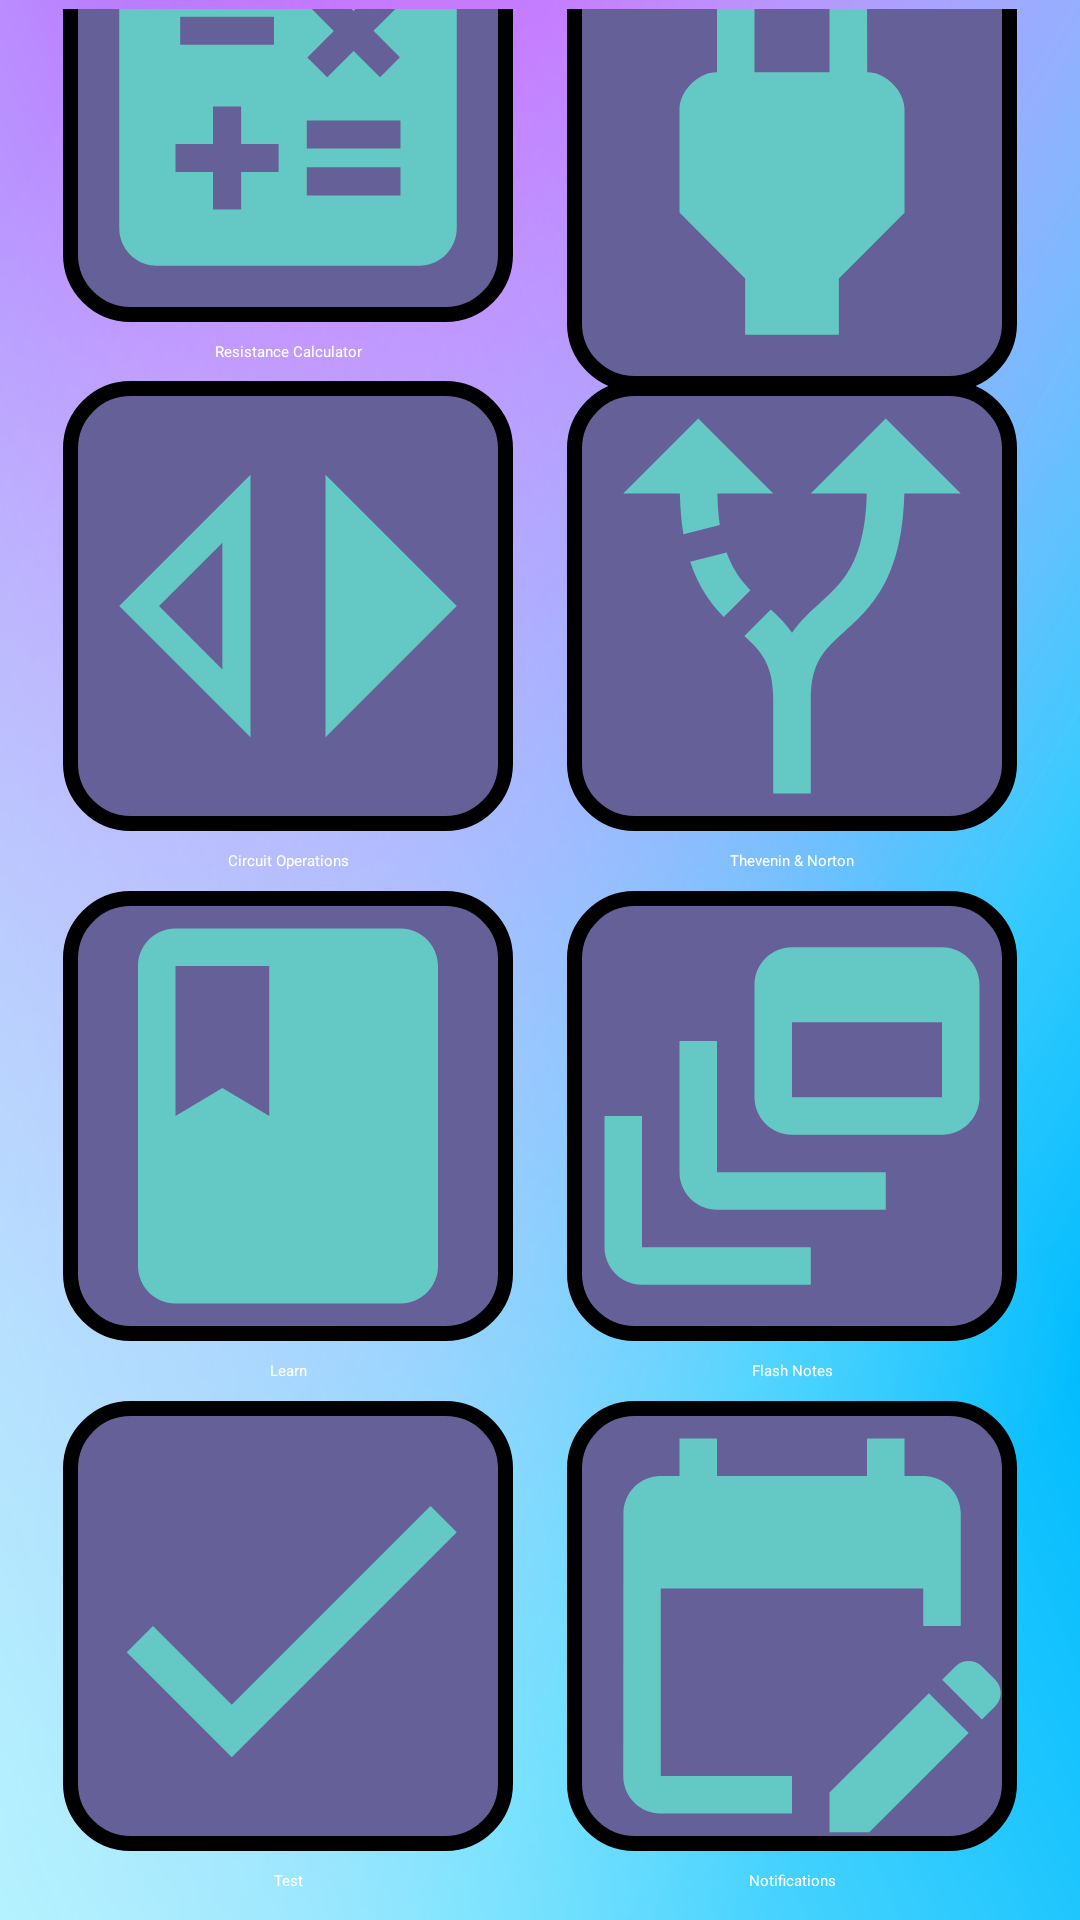

Produce the Android XML layout that renders to this screen, including the resource entries it uses.
<!-- AndroidManifest.xml: activity theme Theme.App.Starting -->
<!-- res/layout/activity_main.xml -->
<?xml version="1.0" encoding="utf-8"?>
<androidx.constraintlayout.widget.ConstraintLayout xmlns:android="http://schemas.android.com/apk/res/android"
    xmlns:app="http://schemas.android.com/apk/res-auto"
    xmlns:tools="http://schemas.android.com/tools"
    android:layout_width="match_parent"
    android:layout_height="match_parent"
    tools:context=".MainActivity"
    android:layout_gravity="center"
    android:background="@drawable/background_image"
    android:padding="3dp">


    <LinearLayout
        android:id="@+id/ll_calculator_1"
        android:layout_width="150dp"
        android:layout_height="170dp"
        android:orientation="vertical"
        android:gravity="center"
        app:layout_constraintTop_toTopOf="parent"
        app:layout_constraintBottom_toTopOf="@id/ll_calculator_3"
        app:layout_constraintStart_toStartOf="parent"
        app:layout_constraintEnd_toStartOf="@id/ll_calculator_2">

        <ImageButton
            android:id="@+id/ib_calculator_1"
            app:layout_constraintTop_toTopOf="parent"
            app:layout_constraintBottom_toTopOf="@id/ib_circuit_changer"
            app:layout_constraintStart_toStartOf="parent"
            app:layout_constraintEnd_toStartOf="@id/ib_power_calculator"
            android:layout_width="150dp"
            android:layout_height="150dp"
            android:contentDescription="First Button"
            android:src="@drawable/baseline_calculate_24"
            android:background="@drawable/basic_choice_tile"/>

        <TextView
            android:layout_width="150dp"
            android:layout_height="20dp"
            android:text="Resistance Calculator"
            android:textColor="@color/white"
            android:gravity="center"

            />

    </LinearLayout>



    <LinearLayout
        android:id="@+id/ll_calculator_2"
        android:layout_width="150dp"
        android:layout_height="170dp"
        android:orientation="vertical"
        android:gravity="center"
        app:layout_constraintTop_toTopOf="parent"
        app:layout_constraintBottom_toTopOf="@id/ll_calculator_3"
        app:layout_constraintStart_toEndOf="@id/ll_calculator_1"
        app:layout_constraintEnd_toEndOf="parent">

        <ImageButton
            android:id="@+id/ib_power_calculator"
            android:layout_width="150dp"
            android:layout_height="150dp"
            android:background="@drawable/basic_choice_tile"
            android:contentDescription="Second Button"
            android:src="@drawable/baseline_power_24"
            app:layout_constraintBottom_toTopOf="@id/ib_current_divider"
            app:layout_constraintEnd_toEndOf="parent"
            app:layout_constraintStart_toEndOf="@id/ll_calculator_1"
            app:layout_constraintTop_toTopOf="parent" />

        <TextView
            android:layout_width="150dp"
            android:layout_height="20dp"
            android:text="Power Calculator"
            android:textColor="@color/white"
            android:gravity="center"
            />

    </LinearLayout>



    <LinearLayout
        android:id="@+id/ll_calculator_3"
        android:layout_width="150dp"
        android:layout_height="170dp"
        android:orientation="vertical"
        android:gravity="center"
        app:layout_constraintTop_toBottomOf="@id/ll_calculator_1"
        app:layout_constraintBottom_toTopOf="@id/ll_calculator_5"
        app:layout_constraintStart_toStartOf="parent"
        app:layout_constraintEnd_toStartOf="@id/ll_calculator_4">

        <ImageButton
            android:id="@+id/ib_circuit_changer"
            app:layout_constraintTop_toBottomOf="@id/ll_calculator_1"
            app:layout_constraintBottom_toTopOf="@id/ib_learning"
            app:layout_constraintStart_toStartOf="parent"
            app:layout_constraintEnd_toStartOf="@id/ib_current_divider"
            android:layout_width="150dp"
            android:layout_height="150dp"
            android:contentDescription="Third Button"
            android:src="@drawable/baseline_switch_left_24"
            android:background="@drawable/basic_choice_tile"/>

        <TextView
            android:layout_width="150dp"
            android:layout_height="20dp"
            android:text="Circuit Operations"
            android:textColor="@color/white"
            android:gravity="center"

            />

    </LinearLayout>


    <LinearLayout
        android:id="@+id/ll_calculator_4"
        android:layout_width="150dp"
        android:layout_height="170dp"
        android:orientation="vertical"
        android:gravity="center"
        app:layout_constraintTop_toBottomOf="@id/ll_calculator_1"
        app:layout_constraintBottom_toTopOf="@id/ll_calculator_5"
        app:layout_constraintStart_toEndOf="@id/ll_calculator_3"
        app:layout_constraintEnd_toEndOf="parent">

        <ImageButton
            android:id="@+id/ib_current_divider"
            android:layout_width="150dp"
            android:layout_height="150dp"
            android:background="@drawable/basic_choice_tile"
            android:contentDescription="Fourth Button"
            android:src="@drawable/baseline_alt_route_24"
            app:layout_constraintBottom_toTopOf="@id/ib_flash_notes"
            app:layout_constraintEnd_toEndOf="parent"
            app:layout_constraintStart_toEndOf="@id/ll_calculator_3"
            app:layout_constraintTop_toBottomOf="@id/ll_calculator_2" />

        <TextView
            android:layout_width="150dp"
            android:layout_height="20dp"
            android:text="Thevenin &amp; Norton"
            android:textColor="@color/white"
            android:gravity="center"

            />

    </LinearLayout>


    <LinearLayout
        android:id="@+id/ll_calculator_5"
        android:layout_width="150dp"
        android:layout_height="170dp"
        android:orientation="vertical"
        android:gravity="center"
        app:layout_constraintTop_toBottomOf="@id/ll_calculator_3"
        app:layout_constraintBottom_toTopOf="@id/ll_calculator_7"
        app:layout_constraintStart_toStartOf="parent"
        app:layout_constraintEnd_toStartOf="@+id/ll_calculator_6">

        <ImageButton
            android:id="@+id/ib_learning"
            app:layout_constraintTop_toBottomOf="@id/ll_calculator_3"
            app:layout_constraintBottom_toTopOf="@id/ib_test_main_view_button"
            app:layout_constraintStart_toStartOf="parent"
            app:layout_constraintEnd_toStartOf="@id/ib_flash_notes"
            android:layout_width="150dp"
            android:layout_height="150dp"
            android:contentDescription="Fifth Button"
            android:src="@drawable/baseline_book_24"
            android:background="@drawable/basic_choice_tile"/>
        <TextView
            android:layout_width="150dp"
            android:layout_height="20dp"
            android:text="Learn"
            android:textColor="@color/white"
            android:gravity="center"

            />

    </LinearLayout>

    <LinearLayout
        android:id="@+id/ll_calculator_6"
        android:layout_width="150dp"
        android:layout_height="170dp"
        android:orientation="vertical"
        android:gravity="center"
        app:layout_constraintTop_toBottomOf="@id/ll_calculator_4"
        app:layout_constraintBottom_toTopOf="@id/ll_calculator_8"
        app:layout_constraintStart_toEndOf="@id/ll_calculator_5"
        app:layout_constraintEnd_toEndOf="parent">

        <ImageButton
            android:id="@+id/ib_flash_notes"
            app:layout_constraintTop_toBottomOf="@id/ll_calculator_4"
            app:layout_constraintBottom_toTopOf="@id/ib_calendar_main_view_button"
            app:layout_constraintStart_toEndOf="@id/ll_calculator_5"
            app:layout_constraintEnd_toEndOf="parent"
            android:layout_width="150dp"
            android:layout_height="150dp"
            android:contentDescription="Sixth Button"
            android:src="@drawable/baseline_dynamic_feed_24"
            android:background="@drawable/basic_choice_tile"/>

        <TextView
            android:layout_width="150dp"
            android:layout_height="20dp"
            android:text="Flash Notes"
            android:textColor="@color/white"
            android:gravity="center"

            />

    </LinearLayout>

    <LinearLayout
        android:id="@+id/ll_calculator_7"
        android:layout_width="150dp"
        android:layout_height="170dp"
        android:orientation="vertical"
        android:gravity="center"
        app:layout_constraintTop_toBottomOf="@id/ll_calculator_5"
        app:layout_constraintBottom_toBottomOf="parent"
        app:layout_constraintStart_toStartOf="parent"
        app:layout_constraintEnd_toStartOf="@+id/ll_calculator_6">

        <ImageButton
            android:id="@+id/ib_test_main_view_button"
            app:layout_constraintTop_toBottomOf="@id/ll_calculator_5"
            app:layout_constraintBottom_toBottomOf="parent"
            app:layout_constraintStart_toStartOf="parent"
            app:layout_constraintEnd_toStartOf="@id/ib_calendar_main_view_button"
            android:layout_width="150dp"
            android:layout_height="150dp"
            android:contentDescription="Seventh Button"
            android:src="@drawable/baseline_done_24"
            android:background="@drawable/basic_choice_tile"/>
        <TextView
            android:layout_width="150dp"
            android:layout_height="20dp"
            android:text="Test"
            android:textColor="@color/white"
            android:gravity="center"

            />

    </LinearLayout>

    <LinearLayout
        android:id="@+id/ll_calculator_8"
        android:layout_width="150dp"
        android:layout_height="170dp"
        android:orientation="vertical"
        android:gravity="center"
        app:layout_constraintTop_toBottomOf="@id/ll_calculator_6"
        app:layout_constraintBottom_toBottomOf="parent"
        app:layout_constraintStart_toEndOf="@id/ll_calculator_5"
        app:layout_constraintEnd_toEndOf="parent">

        <ImageButton
            android:id="@+id/ib_calendar_main_view_button"
            app:layout_constraintTop_toBottomOf="@id/ll_calculator_6"
            app:layout_constraintBottom_toBottomOf="parent"
            app:layout_constraintStart_toEndOf="@id/ib_test_main_view_button"
            app:layout_constraintEnd_toEndOf="parent"
            android:layout_width="150dp"
            android:layout_height="150dp"
            android:contentDescription="Eighth Button"
            android:src="@drawable/baseline_edit_calendar_24"
            android:background="@drawable/basic_choice_tile"/>

        <TextView
            android:layout_width="150dp"
            android:layout_height="20dp"
            android:text="Notifications"
            android:textColor="@color/white"
            android:gravity="center"

            />

    </LinearLayout>


</androidx.constraintlayout.widget.ConstraintLayout>
<!-- resources referenced by this layout -->
<resources>
  <!-- drawable baseline_book_24 (drawable) -->
  <vector android:height="100dp" android:tint="#64C9C4"
      android:viewportHeight="24" android:viewportWidth="24"
      android:width="100dp" xmlns:android="http://schemas.android.com/apk/res/android">
      <path android:fillColor="@android:color/white" android:pathData="M18,2H6c-1.1,0 -2,0.9 -2,2v16c0,1.1 0.9,2 2,2h12c1.1,0 2,-0.9 2,-2V4c0,-1.1 -0.9,-2 -2,-2zM6,4h5v8l-2.5,-1.5L6,12V4z"/>
  </vector>
  <!-- drawable baseline_done_24 (drawable) -->
  <vector android:height="100dp" android:tint="#64C9C4"
      android:viewportHeight="24" android:viewportWidth="24"
      android:width="100dp" xmlns:android="http://schemas.android.com/apk/res/android">
      <path android:fillColor="@android:color/white" android:pathData="M9,16.2L4.8,12l-1.4,1.4L9,19 21,7l-1.4,-1.4L9,16.2z"/>
  </vector>
  <!-- drawable baseline_dynamic_feed_24 (drawable) -->
  <vector android:height="100dp" android:tint="#64C9C4"
      android:viewportHeight="24" android:viewportWidth="24"
      android:width="100dp" xmlns:android="http://schemas.android.com/apk/res/android">
      <path android:fillColor="@android:color/white" android:pathData="M8,8H6v7c0,1.1 0.9,2 2,2h9v-2H8V8z"/>
      <path android:fillColor="@android:color/white" android:pathData="M20,3h-8c-1.1,0 -2,0.9 -2,2v6c0,1.1 0.9,2 2,2h8c1.1,0 2,-0.9 2,-2V5C22,3.9 21.1,3 20,3zM20,11h-8V7h8V11z"/>
      <path android:fillColor="@android:color/white" android:pathData="M4,12H2v7c0,1.1 0.9,2 2,2h9v-2H4V12z"/>
  </vector>
  <!-- drawable baseline_edit_calendar_24 (drawable) -->
  <vector android:height="100dp" android:tint="#64C9C4"
      android:viewportHeight="24" android:viewportWidth="24"
      android:width="100dp" xmlns:android="http://schemas.android.com/apk/res/android">
      <path android:fillColor="@android:color/white" android:pathData="M12,22H5c-1.11,0 -2,-0.9 -2,-2L3.01,6c0,-1.1 0.88,-2 1.99,-2h1V2h2v2h8V2h2v2h1c1.1,0 2,0.9 2,2v6h-2v-2H5v10h7V22zM22.13,16.99l0.71,-0.71c0.39,-0.39 0.39,-1.02 0,-1.41l-0.71,-0.71c-0.39,-0.39 -1.02,-0.39 -1.41,0l-0.71,0.71L22.13,16.99zM21.42,17.7l-5.3,5.3H14v-2.12l5.3,-5.3L21.42,17.7z"/>
  </vector>
  <!-- drawable baseline_power_24 (drawable) -->
  <vector android:height="100dp" android:tint="#64C9C4"
      android:viewportHeight="24" android:viewportWidth="24"
      android:width="100dp" xmlns:android="http://schemas.android.com/apk/res/android">
      <path android:fillColor="@android:color/white" android:pathData="M16.01,7L16,3h-2v4h-4V3H8v4h-0.01C7,6.99 6,7.99 6,8.99v5.49L9.5,18v3h5v-3l3.5,-3.51v-5.5c0,-1 -1,-2 -1.99,-1.99z"/>
  </vector>
  <!-- drawable baseline_switch_left_24 (drawable) -->
  <vector android:height="100dp" android:tint="#64C9C4"
      android:viewportHeight="24" android:viewportWidth="24"
      android:width="100dp" xmlns:android="http://schemas.android.com/apk/res/android">
      <path android:fillColor="@android:color/white" android:pathData="M8.5,8.62v6.76L5.12,12L8.5,8.62M10,5l-7,7l7,7V5L10,5zM14,5v14l7,-7L14,5z"/>
  </vector>
  <!-- drawable basic_choice_tile (drawable) -->
  <?xml version="1.0" encoding="utf-8"?>
  <shape xmlns:android="http://schemas.android.com/apk/res/android"
      android:shape="rectangle">
      <stroke android:color="@color/black"
          android:width="5dp"/>
      <solid android:color="#666099"/>
      <corners android:radius="20dp"/>
  
  </shape>
  <style name="Theme.App.Starting" parent="Theme.SplashScreen">
          <item name="windowSplashScreenBackground">#202020</item>
  
          <item name="windowSplashScreenAnimatedIcon">@drawable/baseline_bolt_24</item>
          <item name="postSplashScreenTheme">@style/Theme.LearnElectricCircuitsApp</item>
  
      </style>
  <style name="Theme.LearnElectricCircuitsApp" parent="Base.Theme.LearnElectricCircuitsApp" />
  <style name="Base.Theme.LearnElectricCircuitsApp" parent="Theme.Material3.DayNight.NoActionBar">
          
          
      </style>
  <!-- not gathered from this repository: default colours our renderer supplied (Android Studio template values) -->
  <color name="black">#FF000000</color>
  <color name="white">#FFFFFFFF</color>
</resources>
